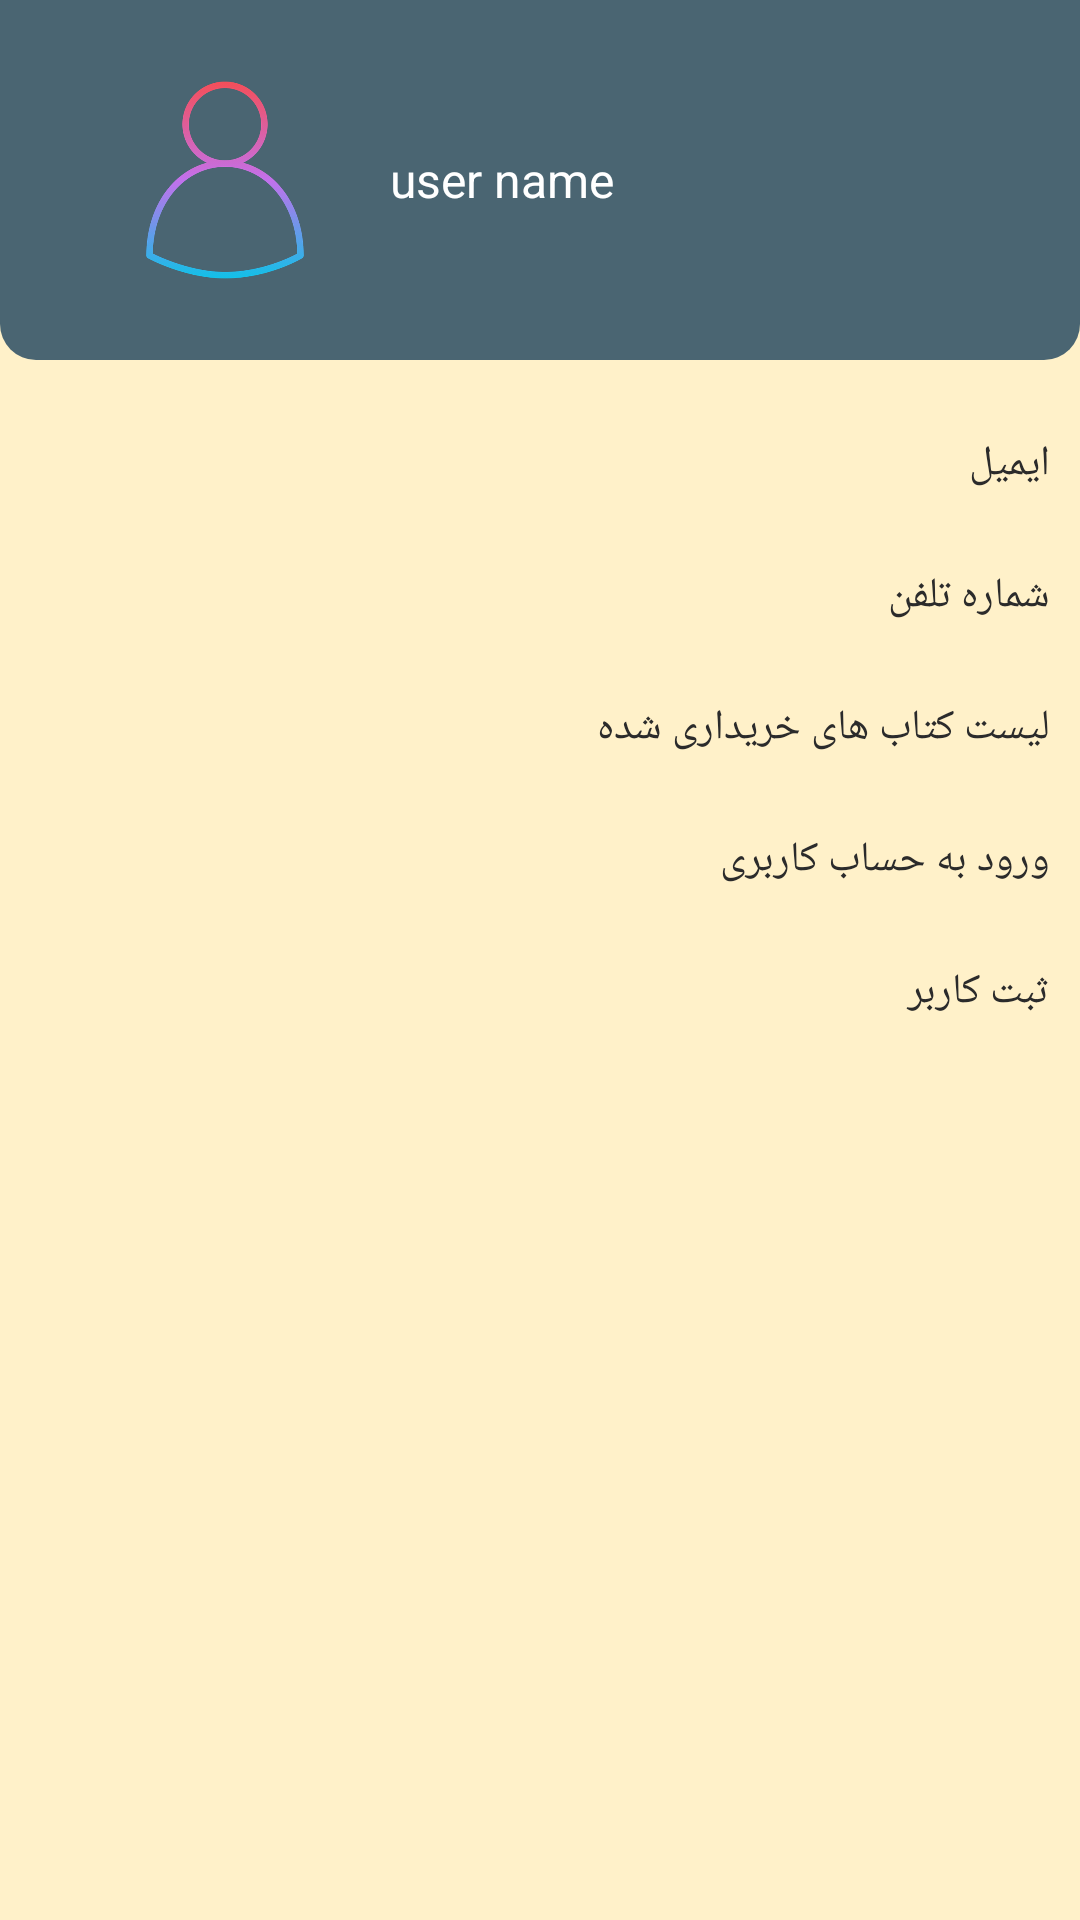

Layout XML and referenced resources for this Android screen:
<!-- AndroidManifest.xml: application theme AppTheme -->
<!-- res/layout/profile_page_layout.xml -->
<?xml version="1.0" encoding="utf-8"?>

<LinearLayout
    xmlns:android="http://schemas.android.com/apk/res/android"
    android:layout_width="match_parent"
    android:layout_height="match_parent"
    xmlns:app="http://schemas.android.com/apk/res-auto"
    android:orientation="vertical"
    android:background="@color/profile_page_background">

    <FrameLayout
        android:layout_width="match_parent"
        android:layout_height="120dp"
        android:layout_alignParentTop="true"
        android:background="@drawable/profile_page_card_background">

        <RelativeLayout
            android:layout_width="match_parent"
            android:layout_height="match_parent"
            android:elevation="2dp">

            <ImageView
                android:id="@+id/iv_profile_profile_page"
                android:layout_width="70dp"
                android:layout_height="70dp"
                android:layout_centerVertical="true"
                android:layout_marginLeft="40dp"
                android:src="@drawable/user"
                />

            <TextView
                android:id="@+id/tv_user_name_profile_page"
                android:layout_width="wrap_content"
                android:layout_height="wrap_content"
                android:layout_centerVertical="true"
                android:layout_toRightOf="@id/iv_profile_profile_page"
                android:layout_marginLeft="20dp"
                android:textSize="@dimen/text_size_title"
                android:textColor="#FFFFFF"
                android:text="user name"
                />

        </RelativeLayout>

    </FrameLayout>

    <TextView
        android:id="@+id/tv_email_profile_page"
        android:layout_width="match_parent"
        android:layout_height="wrap_content"
        android:layout_marginTop="15dp"
        android:padding="10dp"
        android:gravity="right"
        android:textColor="@color/sub_title_text_color"
        android:textSize="@dimen/text_size_sub_title"
        android:text="ایمیل"
        />

    <TextView
        android:id="@+id/tv_phone_profile_page"
        android:layout_width="match_parent"
        android:layout_height="wrap_content"
        android:layout_marginTop="5dp"
        android:padding="10dp"
        android:gravity="right"
        android:textColor="@color/sub_title_text_color"
        android:textSize="@dimen/text_size_sub_title"
        android:text="شماره تلفن"
        />

    <TextView
        android:id="@+id/tv_book_bought_profile_page"
        android:layout_width="match_parent"
        android:layout_height="wrap_content"
        android:layout_marginTop="5dp"
        android:padding="10dp"
        android:gravity="right"
        android:textColor="@color/sub_title_text_color"
        android:textSize="@dimen/text_size_sub_title"
        android:text="لیست کتاب های خریداری شده"
        />

    <TextView
        android:id="@+id/tv_log_in_out_user_profile_page"
        android:layout_width="match_parent"
        android:layout_height="wrap_content"
        android:layout_marginTop="5dp"
        android:padding="10dp"
        android:gravity="right"
        android:textColor="@color/sub_title_text_color"
        android:textSize="@dimen/text_size_sub_title"
        android:text="ورود به حساب کاربری"
        />

    <TextView
        android:id="@+id/tv_register_user_profile_page"
        android:layout_width="match_parent"
        android:layout_height="wrap_content"
        android:layout_marginTop="5dp"
        android:padding="10dp"
        android:gravity="right"
        android:textColor="@color/sub_title_text_color"
        android:textSize="@dimen/text_size_sub_title"
        android:text="ثبت کاربر"
        />

</LinearLayout>
<!-- resources referenced by this layout -->
<resources>
  <color name="profile_page_background">#FFF1C9</color>
  <color name="sub_title_text_color">#2B2B2B</color>
  <dimen name="text_size_sub_title">14sp</dimen>
  <dimen name="text_size_title">16sp</dimen>
  <!-- drawable profile_page_card_background (drawable) -->
  <?xml version="1.0" encoding="utf-8"?>
  
  <shape xmlns:android="http://schemas.android.com/apk/res/android"
      android:shape="rectangle">
  
      <solid
          android:color="@color/profile_top_card_view_background"
          />
  
      <corners
          android:bottomLeftRadius="12dp"
          android:bottomRightRadius="12dp"
          />
  
  </shape>
  <!-- drawable user: png bitmap (drawable-mdpi, 18223 bytes) -->
  <style name="AppTheme" parent="Theme.AppCompat.Light.DarkActionBar">
          
          <item name="colorPrimary">@color/colorPrimary</item>
          <item name="colorPrimaryDark">@color/colorPrimaryDark</item>
          <item name="colorAccent">@color/colorAccent</item>
      </style>
  <color name="profile_top_card_view_background">#4A6572</color>
  <color name="colorPrimary">#344955</color>
  <color name="colorPrimaryDark">#232f34</color>
  <color name="colorAccent">#F9AA33</color>
</resources>
